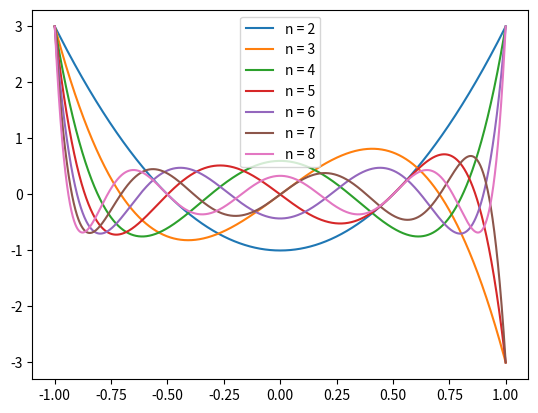

This figure's Python source:
import numpy as np
from scipy.integrate import odeint
import matplotlib.pyplot as plt

x = np.arange(-0.9999999, 1, 0.00001)
n = 4
def diff_func(a, x):
     y, w = a
     dy = w
     dw = ((3* x * dy) - n * (n+2) * y) / (1 - x ** 2)
     return dy, dw

y0 = 3
w0 = 0
a0 = y0, w0


sol = odeint(diff_func, a0, x)

for i in range(2,9):
    n = i
    lbl = 'n = ' + str(i) 
    sol = odeint(diff_func, a0, x)
    plt.plot(x, sol[:, 0], label = lbl)
    
    
plt.legend()
plt.show()